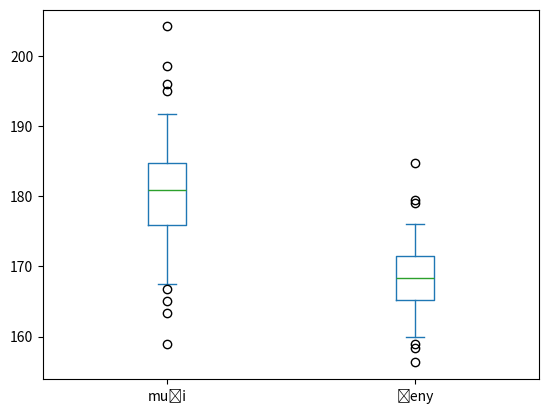

Here is the Python script that generated this plot:
import matplotlib.pyplot as plt
import pandas
import datetime as dt

#pocatecni_zustatek = 10_000
#pohyby = [746, 52, -749, -63, 71, 958, 157, -1223, -1509, -285, -350, 728, -260, 809, -164, 243, -238, 233, -646, -82, -275, 179, 417, 149, 301, 957, -711, 376, 421, -15, -663]
#pohyby[0] += pocatecni_zustatek
#datumy = []
#for d in range(1, 32):
    #novy_datum = dt.date(2019, 3, d)
    #datumy.append(novy_datum)
    #datumy = datumy + [novy_datum, ]
#print(datumy)
#pohyby_na_uctu = pandas.Series(pohyby, index=datumy)
#pohyby_na_uctu.cumsum().plot(kind="bar", color="yellow", grid=True)
#plt.show()
#fig = pohyby_na_uctu.cumsum().plot(grid=True, legend=True)
#fig.set_ylabel('Zůstatek v korunách')
#fig.set_xlabel('Datum')
#plt.ylim(-2000, 2000)
#plt.show()

muzi = pandas.Series([
  179.3, 183.7, 181.4, 176.0, 183.6, 184.7, 163.4, 180.3,
  167.5, 166.8, 173.5, 172.5, 173.0, 177.6, 176.0, 179.5,
  182.6, 172.0, 183.2, 177.0, 176.2, 175.7, 174.3, 180.3,
  184.9, 171.1, 182.3, 169.7, 181.3, 188.8, 176.8, 159.0,
  180.3, 198.5, 185.8, 191.0, 170.9, 196.0, 183.3, 183.0,
  189.9, 184.8, 184.0, 183.1, 184.0, 190.7, 191.7, 187.8,
  177.5, 177.5, 189.2, 188.4, 195.0, 204.2, 180.2, 181.3,
  178.2, 182.6, 172.1, 175.7, 180.7, 181.2, 165.0, 188.6
])
zeny = pandas.Series([
  172.0, 169.0, 166.8, 164.6, 172.7, 171.5, 167.0, 167.0,
  168.3, 184.7, 166.0, 160.0, 168.8, 165.8, 173.5, 163.0,
  168.9, 158.4, 166.4, 169.4, 174.2, 175.6, 167.2, 168.0,
  171.5, 168.8, 168.9, 174.1, 169.0, 170.7, 156.3, 174.8,
  169.1, 161.4, 172.5, 166.1, 171.5, 163.9, 164.5, 169.0,
  168.5, 163.3, 169.5, 167.4, 175.5, 165.0, 166.6, 158.9,
  164.5, 168.7, 161.6, 175.8, 179.0, 167.9, 161.1, 167.6,
  165.9, 165.2, 176.0, 179.4, 160.1
])
vysky = muzi.to_frame(name='muži')
vysky['ženy'] = zeny
vysky.plot(kind='box', whis=[5, 95])
plt.show()


